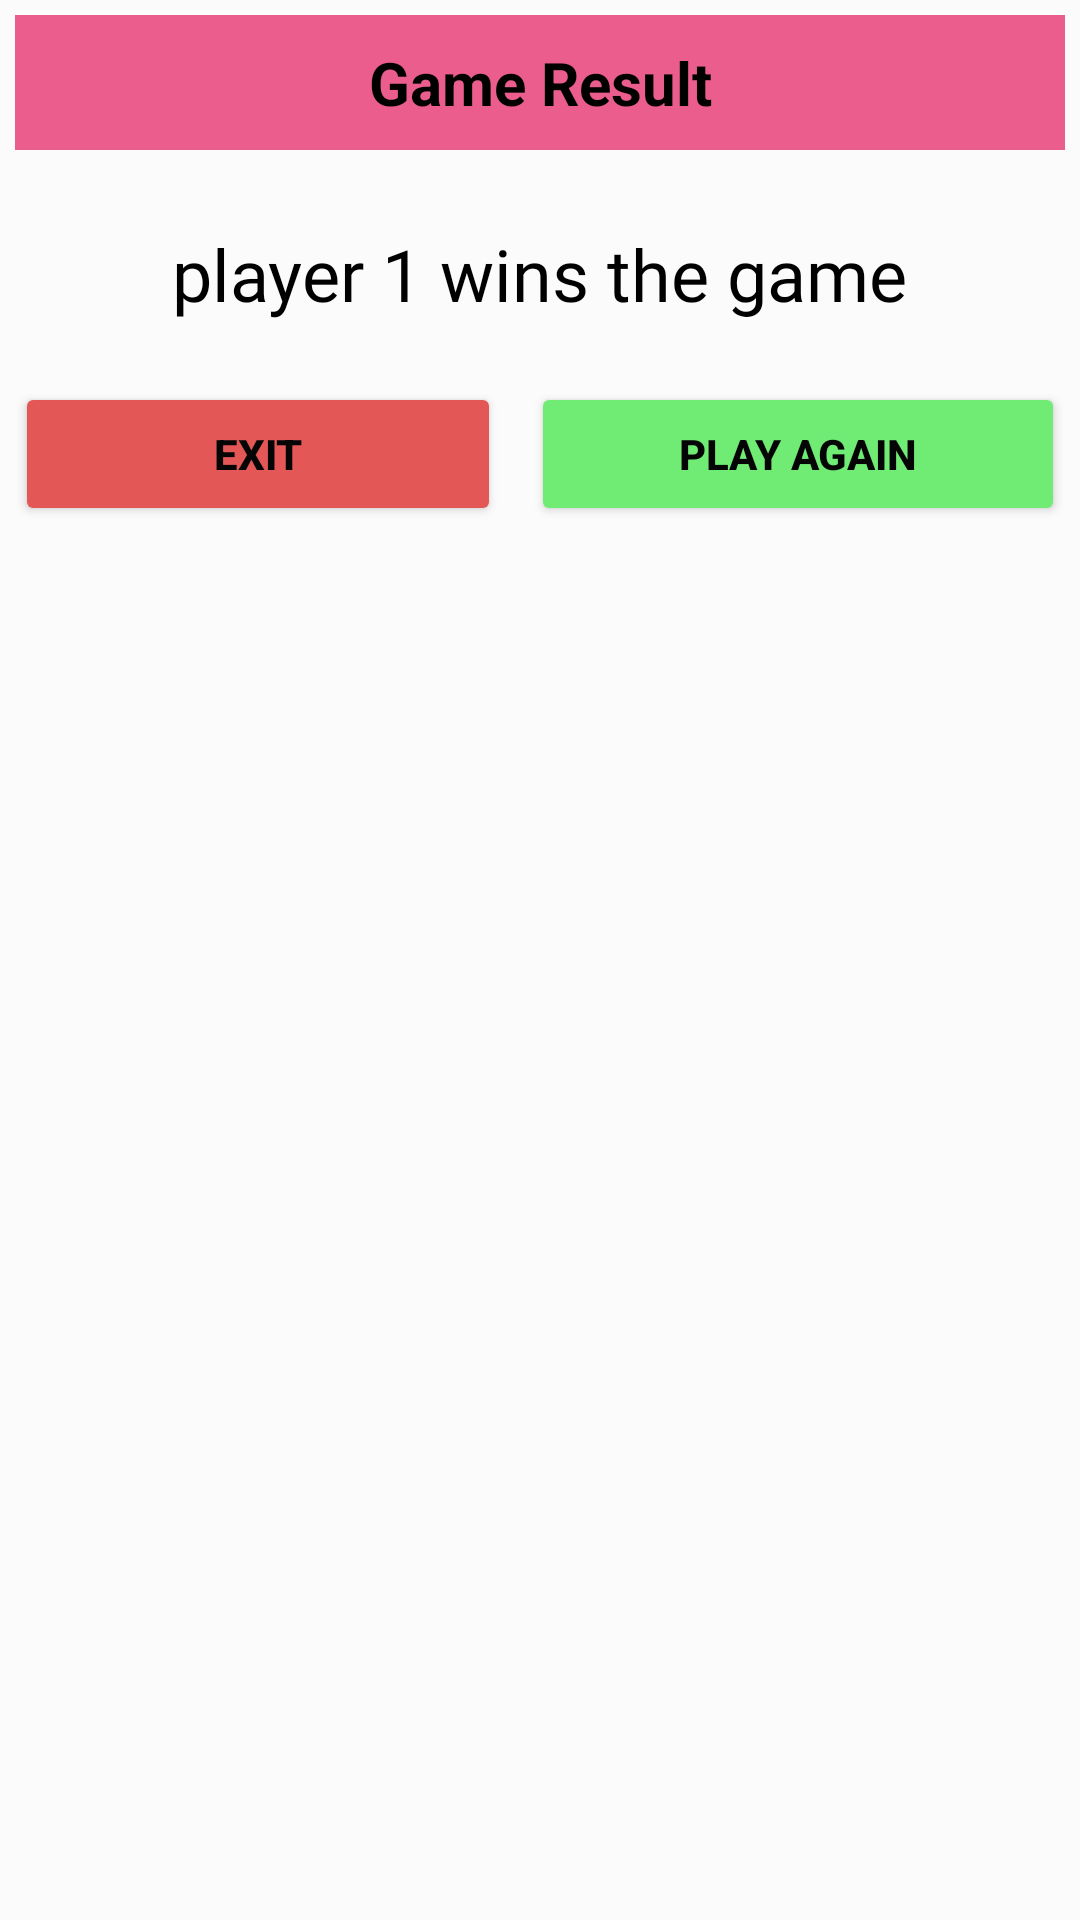

Write the Android layout XML for this screen, with the resource values it uses.
<!-- AndroidManifest.xml: application theme Theme.XOGame -->
<!-- res/layout/winner_dialog.xml -->
<?xml version="1.0" encoding="utf-8"?>
<RelativeLayout xmlns:android="http://schemas.android.com/apk/res/android"
    xmlns:app="http://schemas.android.com/apk/res-auto"
    android:layout_width="wrap_content"
    android:layout_height="wrap_content"
    android:background="#FBFBFB">

    <LinearLayout
        android:layout_width="match_parent"
        android:layout_height="wrap_content"
        android:orientation="vertical">

        <TextView
            android:id="@+id/textView4"
            android:layout_width="match_parent"
            android:layout_height="45dp"
            android:layout_margin="5dp"
            android:background="#EA5D8D"
            android:gravity="center"
            android:text="Game Result"
            android:textColor="#000000"
            android:textSize="20sp"
            android:textStyle="bold" />

        <TextView
            android:id="@+id/winner"
            android:layout_width="wrap_content"
            android:layout_height="wrap_content"
            android:layout_gravity="center"
            android:layout_marginTop="20dp"
            android:fontFamily="@font/abeezee"
            android:text="player 1 wins the game"
            android:textColor="#000000"
            android:textSize="24sp" />

        <LinearLayout
            android:layout_width="match_parent"
            android:layout_height="match_parent"
            android:layout_marginStart="5dp"
            android:layout_marginLeft="5dp"
            android:layout_marginTop="20dp"
            android:layout_marginEnd="5dp"
            android:layout_marginRight="5dp"
            android:layout_marginBottom="5dp"
            android:orientation="horizontal">

            <Button
                android:id="@+id/exit"
                android:layout_width="wrap_content"
                android:layout_height="wrap_content"
                android:layout_marginEnd="5dp"
                android:layout_marginRight="5dp"
                android:layout_weight="1"
                android:text="EXIT"
                android:textColor="#050505"
                android:textStyle="bold"
                app:backgroundTint="#E45757" />

            <Button
                android:id="@+id/playAgain"
                android:layout_width="wrap_content"
                android:layout_height="wrap_content"
                android:layout_marginStart="5dp"
                android:layout_marginLeft="5dp"
                android:layout_weight="1"
                android:text="PLAY AGAIN"
                android:textColor="#050505"
                android:textStyle="bold"
                app:backgroundTint="#70EC75" />
        </LinearLayout>

    </LinearLayout>
</RelativeLayout>
<!-- resources referenced by this layout -->
<resources>
  <style name="Theme.XOGame" parent="Theme.MaterialComponents.DayNight.NoActionBar">
          
          <item name="colorPrimary">@color/purple_500</item>
          <item name="colorPrimaryVariant">@color/purple_700</item>
          <item name="colorOnPrimary">@color/white</item>
          
          <item name="colorSecondary">@color/teal_200</item>
          <item name="colorSecondaryVariant">@color/teal_700</item>
          <item name="colorOnSecondary">@color/black</item>
          
          <item name="android:statusBarColor" tools:targetApi="l">?attr/colorPrimaryVariant</item>
          
      </style>
  <color name="purple_500">#FF6200EE</color>
  <color name="purple_700">#FF3700B3</color>
  <color name="white">#FFFFFFFF</color>
  <color name="teal_200">#FF03DAC5</color>
  <color name="teal_700">#FF018786</color>
  <color name="black">#FF000000</color>
</resources>
